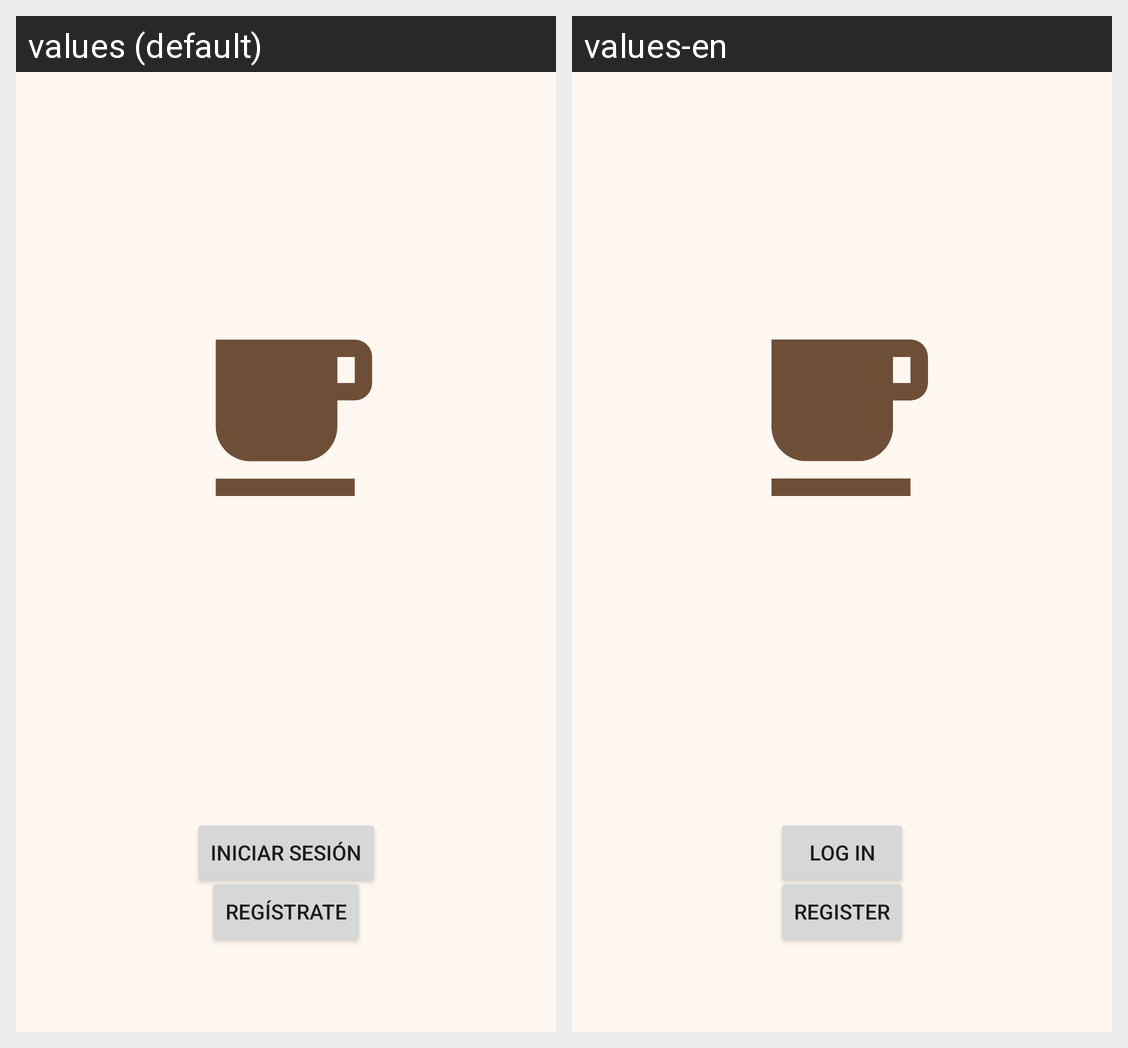

The same Android screen rendered under two of its app's locales, left to right. List the strings drawn on it with the default value and each locale's translation.
Android screen res/layout/fragment_inicio.xml rendered under 2 locales, left to right: values (default), values-en. Device: Nexus 5 (rendered at 1080×1920; each locale shown at half size, 540×960, under a caption strip naming it); theme Theme.CafePunto.
Strings drawn on this screen, with the default value and each locale's value (text and hints the layout hard-codes, and strings that could not be matched under every locale, appear in the picture but are not listed):

iniciar_sesion
  values: Iniciar Sesión
  values-en: Log In

registrate
  values: Regístrate
  values-en: Register
